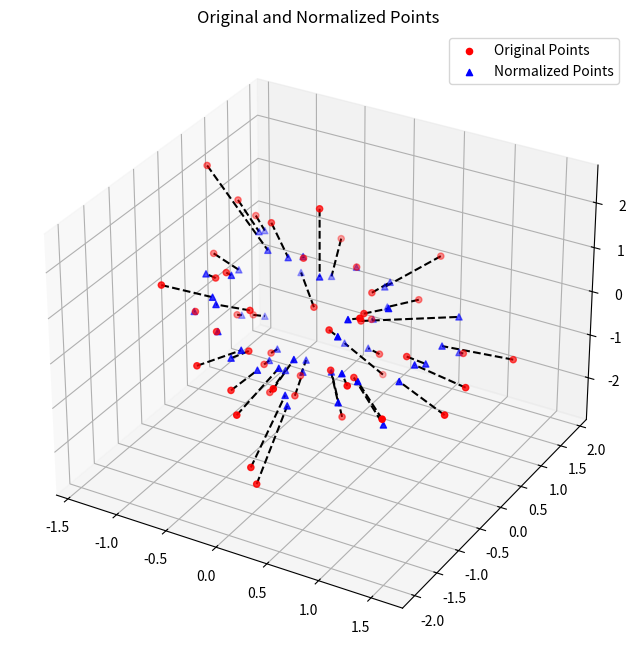

This chart was generated by the following Python code:
import numpy as np
import matplotlib.pyplot as plt
from mpl_toolkits.mplot3d import Axes3D

# Define the simple_max_norm function
def simple_max_norm(v):
    N = len(v)
    max_val = np.max(np.abs(v))
    if max_val == 0:
        return v  # Avoid division by zero
    v_normalized = v / max_val
    return v_normalized# / np.sqrt(N)

# Generate random 3D points
np.random.seed(42)
points = np.random.randn(50, 3)  # 只显示20个点

# Apply simple_max_norm to each point
normalized_points = np.array([simple_max_norm(point) for point in points])

# Plotting the points before and after normalization
fig = plt.figure(figsize=(10, 8))
ax = fig.add_subplot(111, projection='3d')

# Original points
ax.scatter(points[:, 0], points[:, 1], points[:, 2], c='r', marker='o', label='Original Points')

# Normalized points
ax.scatter(normalized_points[:, 0], normalized_points[:, 1], normalized_points[:, 2], c='b', marker='^', label='Normalized Points')

# Draw lines connecting original and normalized points
for i in range(points.shape[0]):
    ax.plot([points[i, 0], normalized_points[i, 0]],
            [points[i, 1], normalized_points[i, 1]],
            [points[i, 2], normalized_points[i, 2]], 'k--')

ax.set_title('Original and Normalized Points')
ax.legend()

plt.show()
